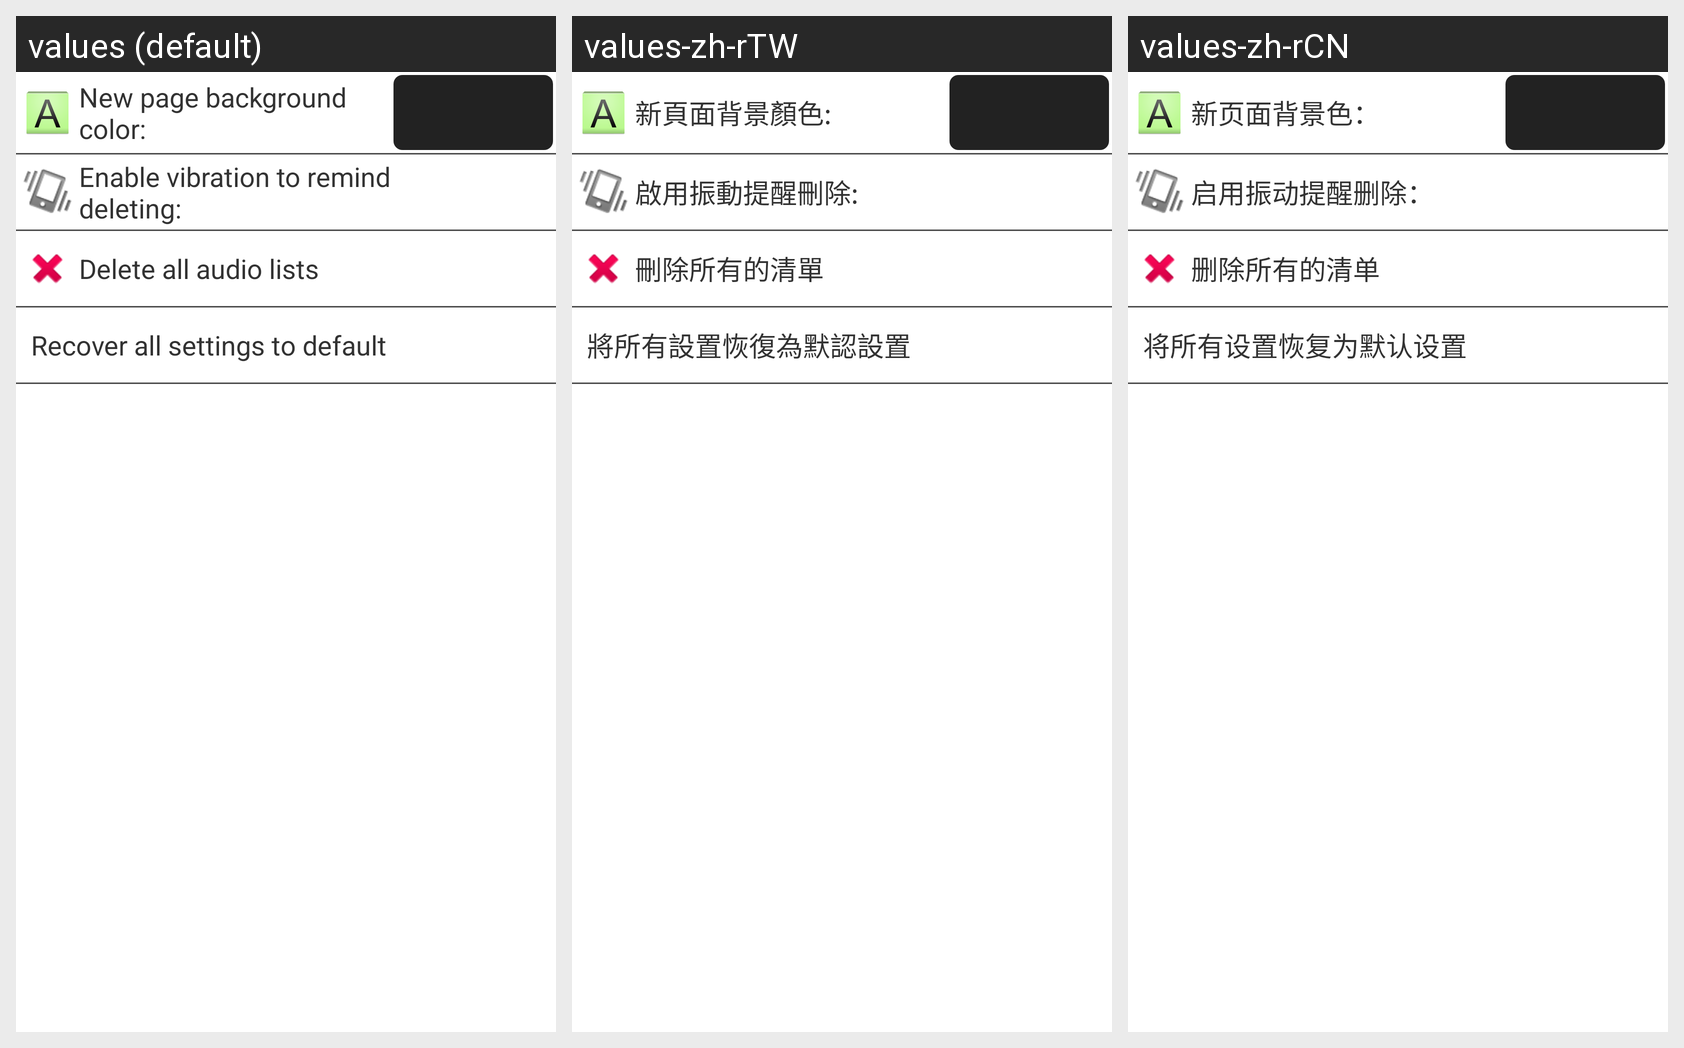

Strings drawn on this Android screen and how each of the app's shown locales translates them:
Android screen res/layout/config.xml rendered under 3 locales, left to right: values (default), values-zh-rTW, values-zh-rCN. Device: Nexus 5 (rendered at 1080×1920; each locale shown at half size, 540×960, under a caption strip naming it); theme AppTheme.
Strings drawn on this screen, with the default value and each locale's value (text and hints the layout hard-codes, and strings that could not be matched under every locale, appear in the picture but are not listed):

config_set_style_title
  values: New page background color:
  values-zh-rTW: 新頁面背景顏色:
  values-zh-rCN: 新页面背景色：

config_set_vibration_title
  values: Enable vibration to remind deleting:
  values-zh-rTW: 啟用振動提醒刪除:
  values-zh-rCN: 启用振动提醒删除：

config_delete_DB_title
  values: Delete all audio lists
  values-zh-rTW: 刪除所有的清單
  values-zh-rCN: 删除所有的清单

config_recover_all_settings
  values: Recover all settings to default
  values-zh-rTW: 將所有設置恢復為默認設置
  values-zh-rCN: 将所有设置恢复为默认设置
